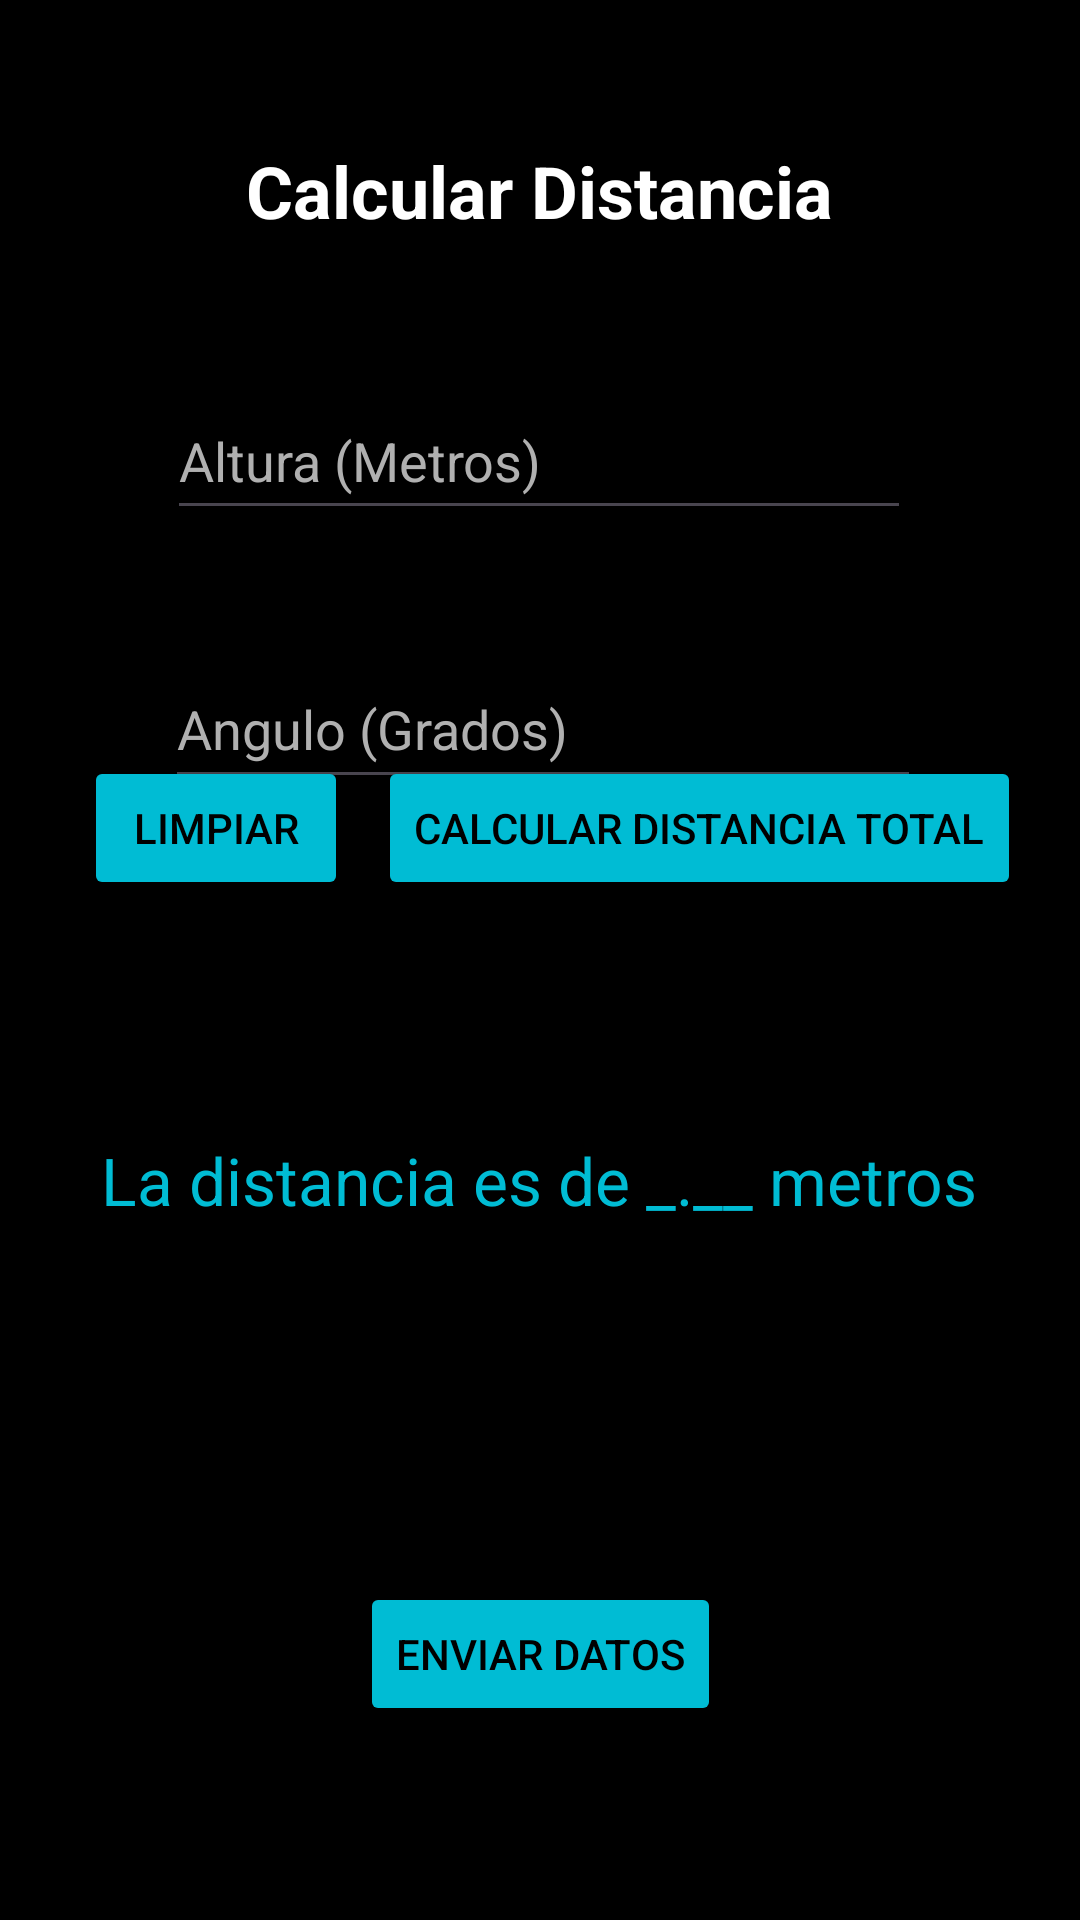

Layout XML and referenced resources for this Android screen:
<!-- AndroidManifest.xml: application theme Theme.Clinometro -->
<!-- res/layout/activity_segunda_ventana.xml -->
<?xml version="1.0" encoding="utf-8"?>
<androidx.constraintlayout.widget.ConstraintLayout xmlns:android="http://schemas.android.com/apk/res/android"
    xmlns:app="http://schemas.android.com/apk/res-auto"
    xmlns:tools="http://schemas.android.com/tools"
    android:id="@+id/main"
    android:layout_width="match_parent"
    android:layout_height="match_parent"
    android:background="#000000"
    tools:context=".SegundaVentana">

    <Button
        android:id="@+id/btnEnviar"
        android:layout_width="wrap_content"
        android:layout_height="wrap_content"
        android:backgroundTint="#00BCD4"
        android:onClick="EnviarDatos"
        android:text="Enviar datos"
        android:textColor="#000000"
        app:layout_constraintBottom_toBottomOf="parent"
        app:layout_constraintEnd_toEndOf="parent"
        app:layout_constraintStart_toStartOf="parent"
        app:layout_constraintTop_toTopOf="parent"
        app:layout_constraintVertical_bias="0.891" />

    <TextView
        android:id="@+id/txvResultado2"
        android:layout_width="wrap_content"
        android:layout_height="wrap_content"
        android:text="La distancia es de _.__ metros"
        android:textColor="#00BCD4"
        android:textSize="22sp"
        app:layout_constraintBottom_toBottomOf="parent"
        app:layout_constraintEnd_toEndOf="parent"
        app:layout_constraintHorizontal_bias="0.497"
        app:layout_constraintStart_toStartOf="parent"
        app:layout_constraintTop_toBottomOf="@+id/btnCalcular2"
        app:layout_constraintVertical_bias="0.253" />

    <Button
        android:id="@+id/btnCalcular2"
        android:layout_width="wrap_content"
        android:layout_height="wrap_content"
        android:layout_marginBottom="340dp"
        android:backgroundTint="#00BCD4"
        android:onClick="CalcularDistancia"
        android:text="Calcular Distancia Total"
        android:textColor="#000000"
        app:layout_constraintBottom_toBottomOf="parent"
        app:layout_constraintEnd_toEndOf="parent"
        app:layout_constraintHorizontal_bias="0.866"
        app:layout_constraintStart_toStartOf="parent"
        app:layout_constraintTop_toBottomOf="@+id/etxAlturaOjos"
        app:layout_constraintVertical_bias="0.139" />

    <Button
        android:id="@+id/btnLimpiar"
        android:layout_width="wrap_content"
        android:layout_height="wrap_content"
        android:layout_marginBottom="340dp"
        android:backgroundTint="#00BCD4"
        android:onClick="CalcularAltura"
        android:text="Limpiar"
        android:textColor="#000000"
        app:layout_constraintBottom_toBottomOf="parent"
        app:layout_constraintEnd_toEndOf="parent"
        app:layout_constraintHorizontal_bias="0.103"
        app:layout_constraintStart_toStartOf="parent"
        app:layout_constraintTop_toBottomOf="@+id/etxAngulo2"
        app:layout_constraintVertical_bias="1.0" />

    <EditText
        android:id="@+id/etxAngulo2"
        android:layout_width="252dp"
        android:layout_height="50dp"
        android:ems="10"
        android:hint="Angulo (Grados)"
        android:inputType="numberDecimal"
        android:textColor="#FFFFFF"
        android:textColorHighlight="#B0B0B0"
        android:textColorHint="#B0B0B0"
        app:layout_constraintBottom_toBottomOf="parent"
        app:layout_constraintEnd_toEndOf="parent"
        app:layout_constraintHorizontal_bias="0.509"
        app:layout_constraintStart_toStartOf="parent"
        app:layout_constraintTop_toBottomOf="@+id/etxAltura"
        app:layout_constraintVertical_bias="0.096" />

    <EditText
        android:id="@+id/etxAltura"
        android:layout_width="248dp"
        android:layout_height="49dp"
        android:ems="10"
        android:hint="Altura (Metros)"
        android:inputType="numberDecimal"
        android:textColor="#FFFFFF"
        android:textColorHighlight="#B0B0B0"
        android:textColorHint="#B0B0B0"
        app:layout_constraintBottom_toBottomOf="parent"
        app:layout_constraintEnd_toEndOf="parent"
        app:layout_constraintHorizontal_bias="0.497"
        app:layout_constraintStart_toStartOf="parent"
        app:layout_constraintTop_toBottomOf="@+id/textView3"
        app:layout_constraintVertical_bias="0.094" />

    <TextView
        android:id="@+id/textView3"
        android:layout_width="wrap_content"
        android:layout_height="wrap_content"
        android:text="Calcular Distancia"
        android:textColor="#FFFFFF"
        android:textSize="24sp"
        android:textStyle="bold"
        app:layout_constraintBottom_toBottomOf="parent"
        app:layout_constraintEnd_toEndOf="parent"
        app:layout_constraintHorizontal_bias="0.498"
        app:layout_constraintStart_toStartOf="parent"
        app:layout_constraintTop_toTopOf="parent"
        app:layout_constraintVertical_bias="0.078" />
</androidx.constraintlayout.widget.ConstraintLayout>
<!-- resources referenced by this layout -->
<resources>
  <style name="Theme.Clinometro" parent="Base.Theme.Clinometro" />
  <style name="Base.Theme.Clinometro" parent="Theme.Material3.DayNight.NoActionBar">
          
          
      </style>
</resources>
